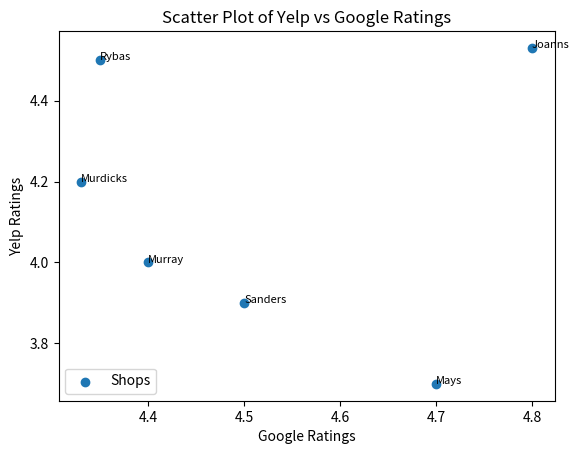

This chart was generated by the following Python code:
import matplotlib.pyplot as plt

# Yelp and Google ratings
yelp_ratings = [4.53, 3.7, 4.2, 4.0, 4.5, 3.9]
google_ratings = [4.8, 4.7, 4.33, 4.4, 4.35, 4.5]

# Names for labeling
names = ["Joanns", "Mays", "Murdicks", "Murray", "Rybas", "Sanders"]

# Scatter plot
plt.scatter(google_ratings, yelp_ratings, label="Shops")

# Adding labels for each point
for i, name in enumerate(names):
    plt.text(google_ratings[i], yelp_ratings[i], name, fontsize=8)

plt.xlabel("Google Ratings")
plt.ylabel("Yelp Ratings")
plt.title("Scatter Plot of Yelp vs Google Ratings")
plt.legend()
plt.show()
